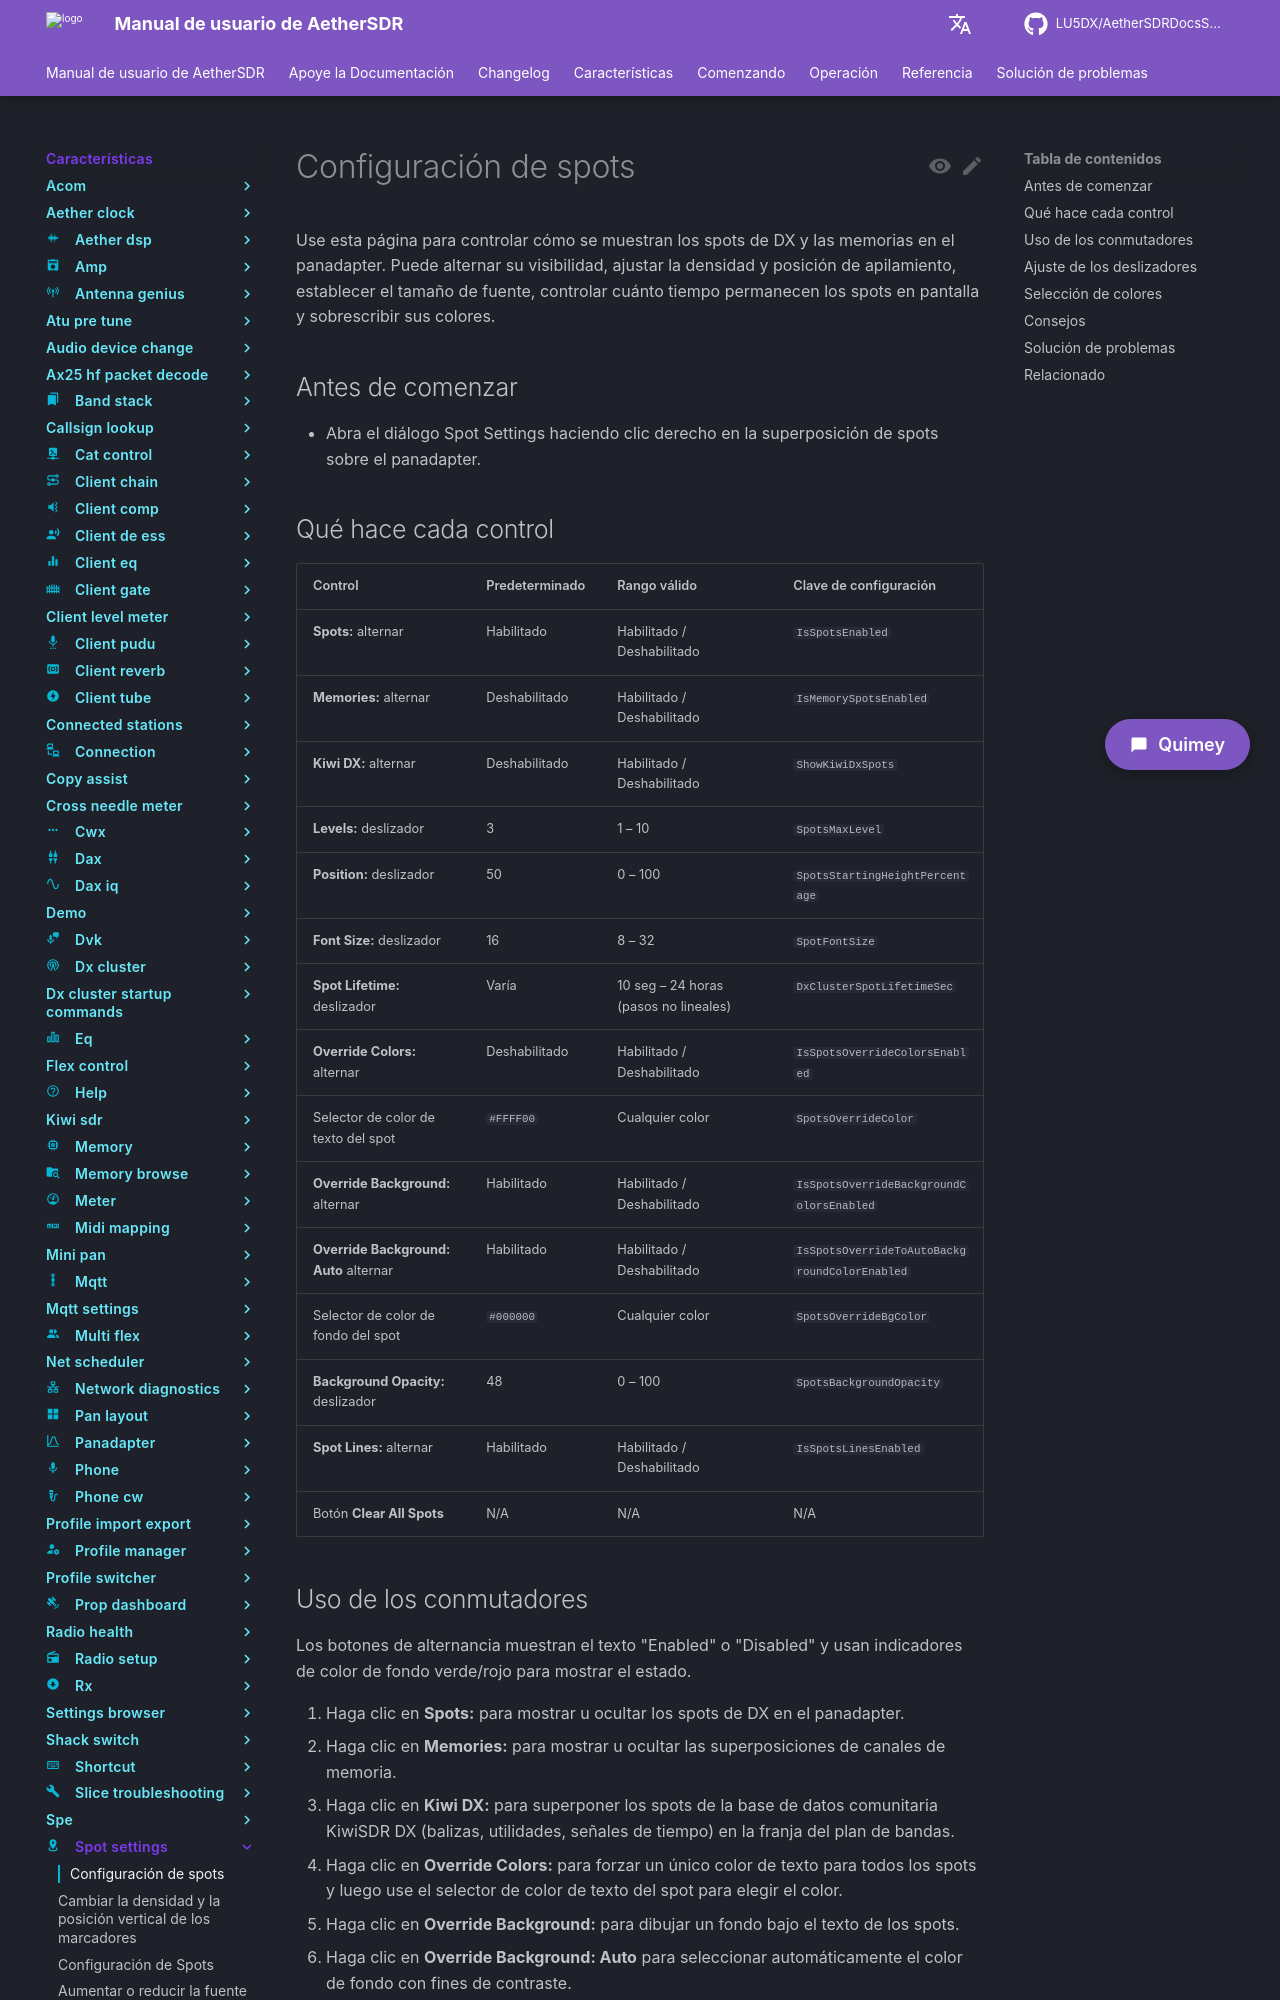

repository: LU5DX/AetherSDRDocsSpanish · page: 26.8.4/features/spot-settings/adjust-spot-background-opacity/index.html · generator: mkdocs

# Configuración de spots

Use esta página para controlar cómo se muestran los spots de DX y las memorias en el panadapter. Puede alternar su visibilidad, ajustar la densidad y posición de apilamiento, establecer el tamaño de fuente, controlar cuánto tiempo permanecen los spots en pantalla y sobrescribir sus colores.

## Antes de comenzar

- Abra el diálogo Spot Settings haciendo clic derecho en la superposición de spots sobre el panadapter.

## Qué hace cada control

| Control                              | Predeterminado | Rango válido                        | Clave de configuración                    |
|--------------------------------------|----------------|-------------------------------------|-------------------------------------------|
| **Spots:** alternar                  | Habilitado     | Habilitado / Deshabilitado          | `IsSpotsEnabled`                          |
| **Memories:** alternar               | Deshabilitado  | Habilitado / Deshabilitado          | `IsMemorySpotsEnabled`                    |
| **Kiwi DX:** alternar                | Deshabilitado  | Habilitado / Deshabilitado          | `ShowKiwiDxSpots`                         |
| **Levels:** deslizador               | 3              | 1 – 10                              | `SpotsMaxLevel`                           |
| **Position:** deslizador             | 50             | 0 – 100                             | `SpotsStartingHeightPercentage`           |
| **Font Size:** deslizador            | 16             | 8 – 32                              | `SpotFontSize`                            |
| **Spot Lifetime:** deslizador        | Varía          | 10 seg – 24 horas (pasos no lineales)| `DxClusterSpotLifetimeSec`               |
| **Override Colors:** alternar        | Deshabilitado  | Habilitado / Deshabilitado          | `IsSpotsOverrideColorsEnabled`            |
| Selector de color de texto del spot  | `#FFFF00`      | Cualquier color                     | `SpotsOverrideColor`                      |
| **Override Background:** alternar    | Habilitado     | Habilitado / Deshabilitado          | `IsSpotsOverrideBackgroundColorsEnabled`  |
| **Override Background: Auto** alternar| Habilitado    | Habilitado / Deshabilitado          | `IsSpotsOverrideToAutoBackgroundColorEnabled` |
| Selector de color de fondo del spot  | `#000000`      | Cualquier color                     | `SpotsOverrideBgColor`                    |
| **Background Opacity:** deslizador   | 48             | 0 – 100                             | `SpotsBackgroundOpacity`                  |
| **Spot Lines:** alternar             | Habilitado     | Habilitado / Deshabilitado          | `IsSpotsLinesEnabled`                     |
| Botón **Clear All Spots**            | N/A            | N/A                                 | N/A                                       |
